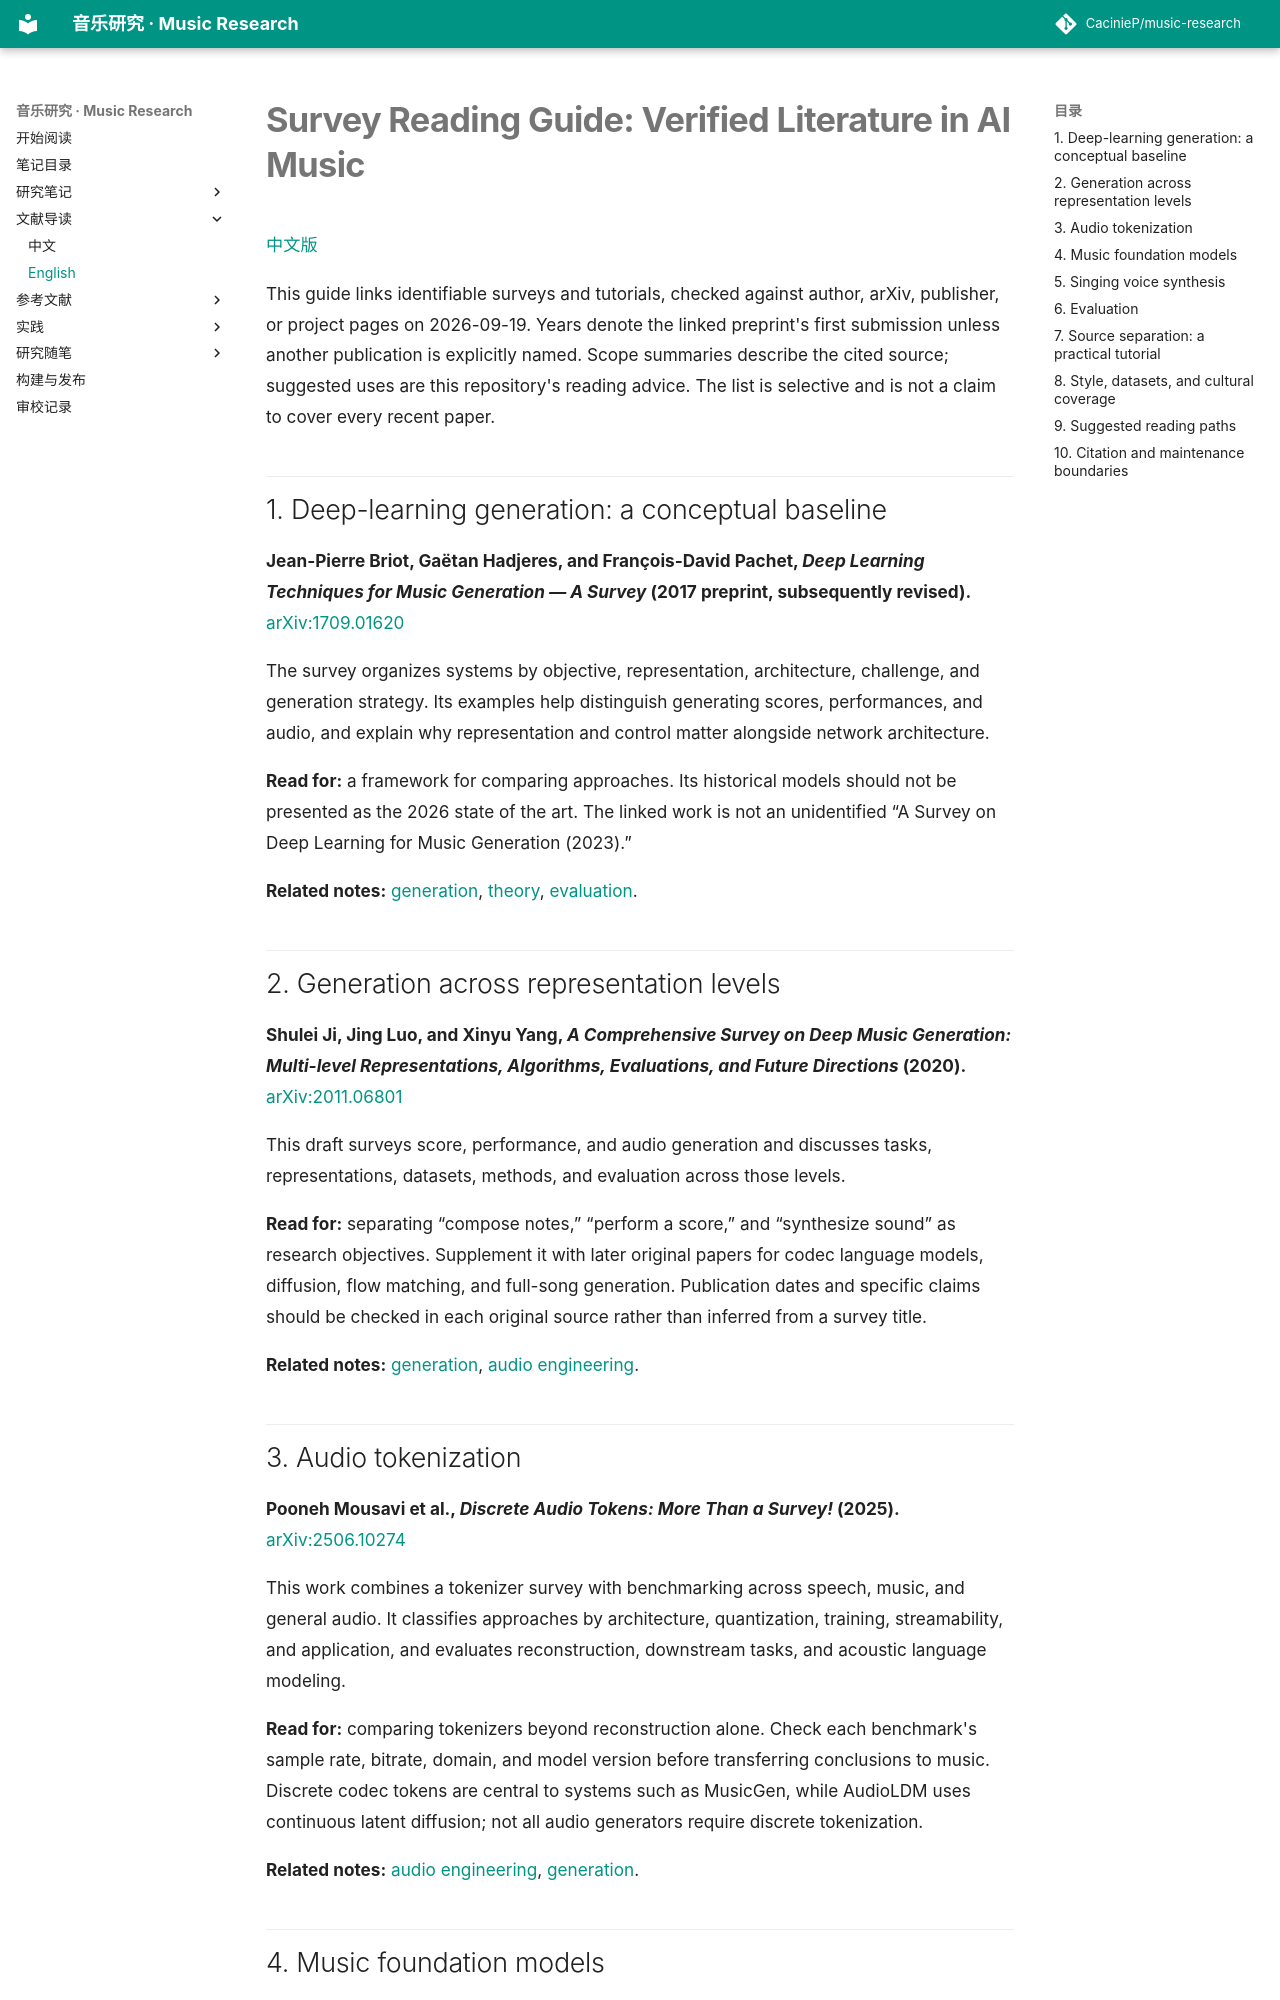

repository: CacinieP/music-research · page: docs/surveys/reading-guide/index.html · generator: mkdocs

# Survey Reading Guide: Verified Literature in AI Music

[中文版](reading-guide-zh.md)

This guide links identifiable surveys and tutorials, checked against author, arXiv, publisher, or project pages on 2026-09-19. Years denote the linked preprint's first submission unless another publication is explicitly named. Scope summaries describe the cited source; suggested uses are this repository's reading advice. The list is selective and is not a claim to cover every recent paper.

## 1. Deep-learning generation: a conceptual baseline

**Jean-Pierre Briot, Gaëtan Hadjeres, and François-David Pachet, *Deep Learning Techniques for Music Generation — A Survey* (2017 preprint, subsequently revised).** [arXiv:1709.01620](https://arxiv.org/abs/1709.01620)

The survey organizes systems by objective, representation, architecture, challenge, and generation strategy. Its examples help distinguish generating scores, performances, and audio, and explain why representation and control matter alongside network architecture.

**Read for:** a framework for comparing approaches. Its historical models should not be presented as the 2026 state of the art. The linked work is not an unidentified “A Survey on Deep Learning for Music Generation (2023).”

**Related notes:** [generation](../notes/music-generation.md), [theory](../notes/music-theory-fundamentals.md), [evaluation](../notes/music-evaluation.md).

## 2. Generation across representation levels

**Shulei Ji, Jing Luo, and Xinyu Yang, *A Comprehensive Survey on Deep Music Generation: Multi-level Representations, Algorithms, Evaluations, and Future Directions* (2020).** [arXiv:2011.06801](https://arxiv.org/abs/2011.06801)

This draft surveys score, performance, and audio generation and discusses tasks, representations, datasets, methods, and evaluation across those levels.

**Read for:** separating “compose notes,” “perform a score,” and “synthesize sound” as research objectives. Supplement it with later original papers for codec language models, diffusion, flow matching, and full-song generation. Publication dates and specific claims should be checked in each original source rather than inferred from a survey title.

**Related notes:** [generation](../notes/music-generation.md), [audio engineering](../notes/audio-engineering.md).

## 3. Audio tokenization

**Pooneh Mousavi et al., *Discrete Audio Tokens: More Than a Survey!* (2025).** [arXiv:2506.10274](https://arxiv.org/abs/2506.10274)

This work combines a tokenizer survey with benchmarking across speech, music, and general audio. It classifies approaches by architecture, quantization, training, streamability, and application, and evaluates reconstruction, downstream tasks, and acoustic language modeling.

**Read for:** comparing tokenizers beyond reconstruction alone. Check each benchmark's sample rate, bitrate, domain, and model version before transferring conclusions to music. Discrete codec tokens are central to systems such as MusicGen, while AudioLDM uses continuous latent diffusion; not all audio generators require discrete tokenization.

**Related notes:** [audio engineering](../notes/audio-engineering.md), [generation](../notes/music-generation.md).
